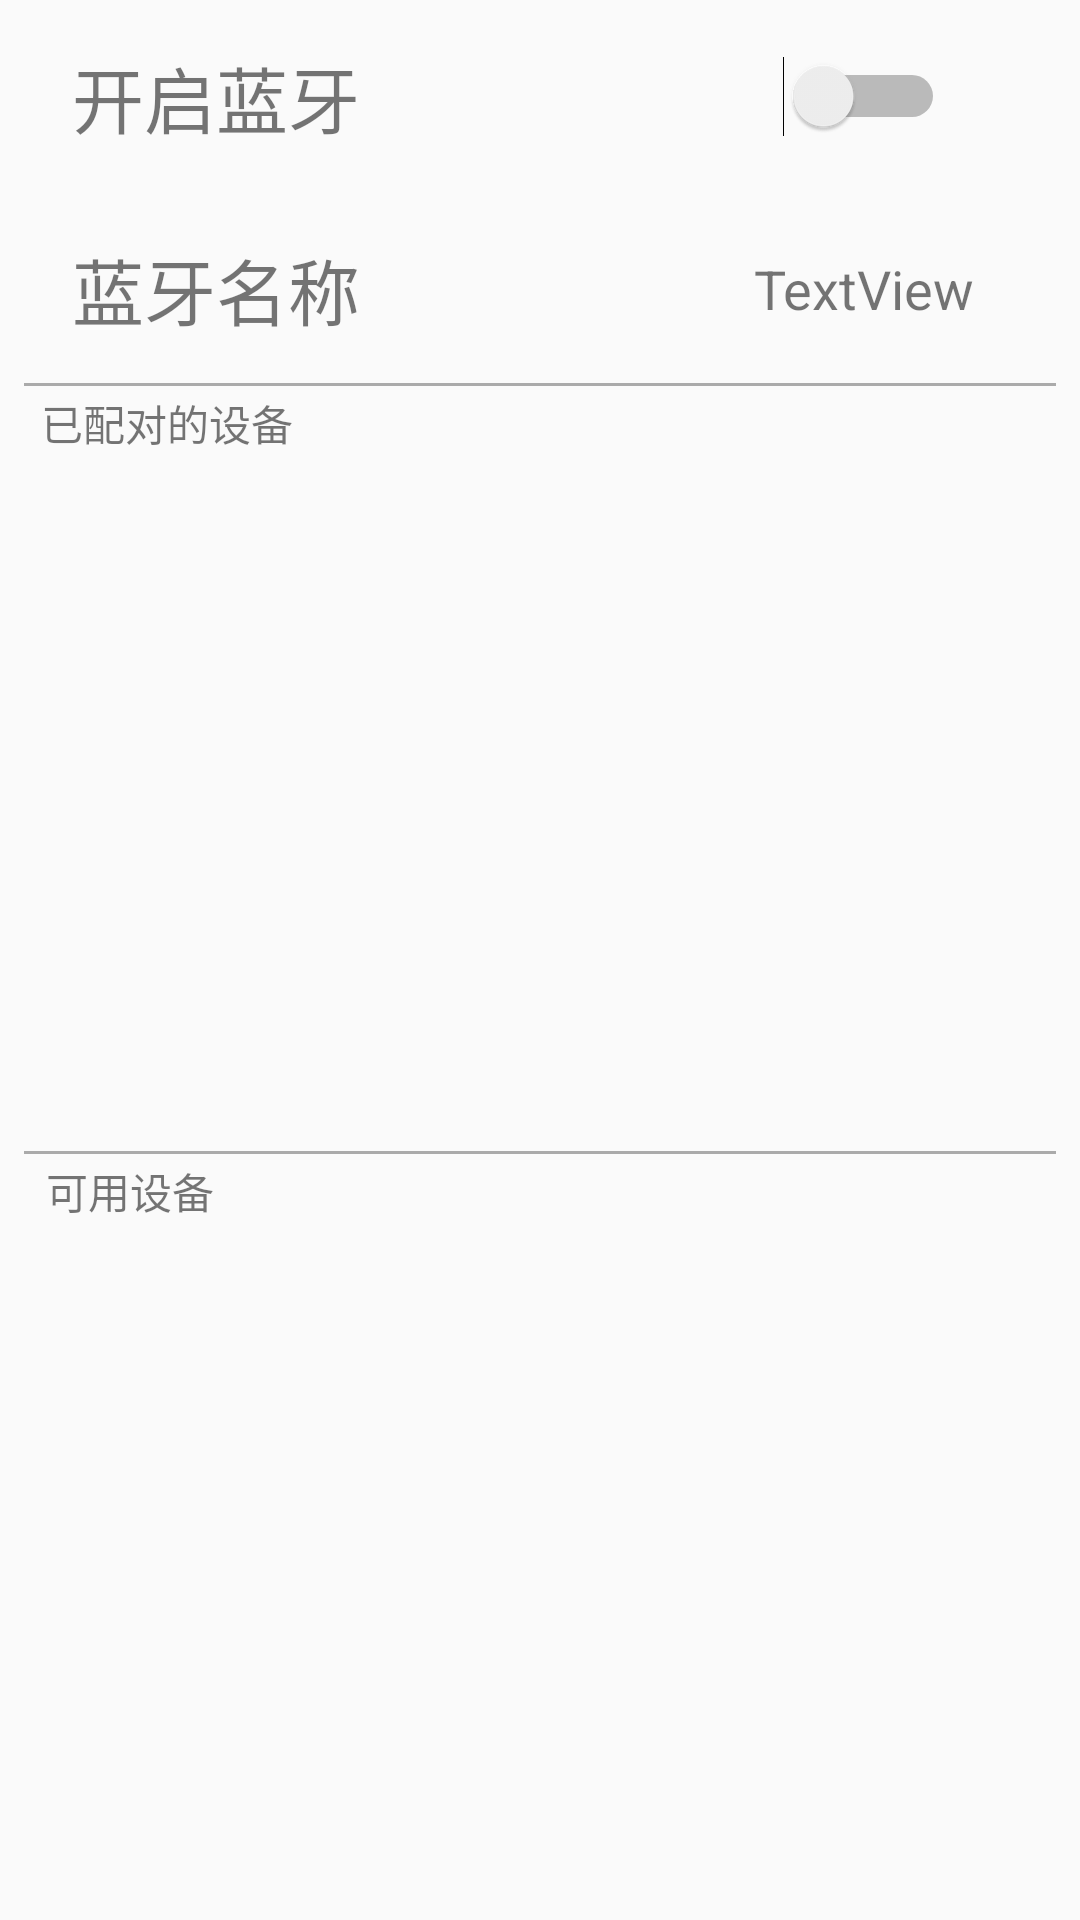

Write the Android layout XML for this screen, with the resource values it uses.
<!-- AndroidManifest.xml: application theme AppTheme -->
<!-- res/layout/fragment_blue_tooth.xml -->
<?xml version="1.0" encoding="utf-8"?>
<layout xmlns:android="http://schemas.android.com/apk/res/android"
    xmlns:app="http://schemas.android.com/apk/res-auto"
    xmlns:tools="http://schemas.android.com/tools">

    <data>

    </data>

    <androidx.constraintlayout.widget.ConstraintLayout
        android:layout_width="match_parent"
        android:layout_height="match_parent"
        tools:context=".ui.transmission.bluetooth.BlueToothFragment">


        <androidx.constraintlayout.widget.Guideline
            android:id="@+id/guideline2"
            android:layout_width="wrap_content"
            android:layout_height="wrap_content"
            android:orientation="horizontal"
            app:layout_constraintGuide_percent="0.2" />

        <androidx.constraintlayout.widget.Guideline
            android:id="@+id/guideline6"
            android:layout_width="wrap_content"
            android:layout_height="wrap_content"
            android:orientation="horizontal"
            app:layout_constraintGuide_percent="0.24" />

        <androidx.constraintlayout.widget.Guideline
            android:id="@+id/guideline3"
            android:layout_width="wrap_content"
            android:layout_height="wrap_content"
            android:orientation="horizontal"
            app:layout_constraintGuide_percent="0.6" />

        <androidx.constraintlayout.widget.Guideline
            android:id="@+id/guideline4"
            android:layout_width="wrap_content"
            android:layout_height="wrap_content"
            android:orientation="vertical"
            app:layout_constraintGuide_percent="0.6" />

        <androidx.constraintlayout.widget.Guideline
            android:id="@+id/guideline5"
            android:layout_width="wrap_content"
            android:layout_height="wrap_content"
            android:orientation="horizontal"
            app:layout_constraintGuide_percent="0.1" />

        <Switch
            android:id="@+id/device_status_switch"
            android:layout_width="wrap_content"
            android:layout_height="wrap_content"
            app:layout_constraintBottom_toTopOf="@+id/guideline5"
            app:layout_constraintEnd_toEndOf="parent"
            app:layout_constraintStart_toStartOf="@+id/guideline4"
            app:layout_constraintTop_toTopOf="parent" />

        <TextView
            android:id="@+id/textView3"
            android:layout_width="wrap_content"
            android:layout_height="wrap_content"
            android:text="@string/bluetooth_open"
            android:textSize="24sp"
            app:layout_constraintBottom_toTopOf="@+id/guideline5"
            app:layout_constraintEnd_toStartOf="@+id/guideline4"
            app:layout_constraintHorizontal_bias="0.2"
            app:layout_constraintStart_toStartOf="parent"
            app:layout_constraintTop_toTopOf="parent" />

        <TextView
            android:id="@+id/textView4"
            android:layout_width="wrap_content"
            android:layout_height="wrap_content"
            android:text="@string/bluetooth_name"
            android:textSize="24sp"
            app:layout_constraintBottom_toTopOf="@+id/guideline2"
            app:layout_constraintEnd_toStartOf="@+id/guideline4"
            app:layout_constraintHorizontal_bias="0.2"
            app:layout_constraintStart_toStartOf="parent"
            app:layout_constraintTop_toTopOf="@+id/guideline5" />

        <TextView
            android:id="@+id/my_devicename_tv"
            android:layout_width="wrap_content"
            android:layout_height="wrap_content"
            android:text="TextView"
            android:textSize="18sp"
            app:layout_constraintBottom_toTopOf="@+id/guideline2"
            app:layout_constraintEnd_toEndOf="parent"
            app:layout_constraintStart_toStartOf="@+id/guideline4"
            app:layout_constraintTop_toTopOf="@+id/guideline5"
            tools:text="小米手机" />

        <TextView
            android:id="@+id/textView6"
            android:layout_width="wrap_content"
            android:layout_height="wrap_content"
            android:text="@string/bonded_devices"
            app:layout_constraintBottom_toTopOf="@+id/guideline6"
            app:layout_constraintEnd_toEndOf="parent"
            app:layout_constraintHorizontal_bias="0.05"
            app:layout_constraintStart_toStartOf="parent"
            app:layout_constraintTop_toTopOf="@+id/guideline2"
            app:layout_constraintVertical_bias="0.5" />

        <View
            android:id="@+id/view"
            android:layout_width="0dp"
            android:layout_height="1dp"
            android:layout_marginStart="8dp"
            android:layout_marginEnd="8dp"
            android:background="@android:color/darker_gray"
            app:layout_constraintBottom_toTopOf="@+id/guideline2"
            app:layout_constraintEnd_toEndOf="parent"
            app:layout_constraintStart_toStartOf="parent"
            app:layout_constraintTop_toTopOf="@+id/guideline2" />

        <View
            android:id="@+id/view2"
            android:layout_width="0dp"
            android:layout_height="1dp"
            android:layout_marginStart="8dp"
            android:layout_marginEnd="8dp"
            android:background="@android:color/darker_gray"
            app:layout_constraintBottom_toTopOf="@+id/guideline3"
            app:layout_constraintEnd_toEndOf="parent"
            app:layout_constraintStart_toStartOf="parent"
            app:layout_constraintTop_toTopOf="@+id/guideline3" />

        <androidx.constraintlayout.widget.Guideline
            android:id="@+id/guideline7"
            android:layout_width="wrap_content"
            android:layout_height="wrap_content"
            android:orientation="horizontal"
            app:layout_constraintGuide_percent="0.64" />

        <TextView
            android:id="@+id/textView7"
            android:layout_width="wrap_content"
            android:layout_height="wrap_content"
            android:text="@string/enable_devices"
            app:layout_constraintBottom_toTopOf="@+id/guideline7"
            app:layout_constraintEnd_toEndOf="parent"
            app:layout_constraintHorizontal_bias="0.05"
            app:layout_constraintStart_toStartOf="parent"
            app:layout_constraintTop_toTopOf="@+id/guideline3" />

        <ListView
            android:id="@+id/bonded_devide_lv"
            android:layout_width="0dp"
            android:layout_height="0dp"
            app:layout_constraintBottom_toTopOf="@+id/guideline3"
            app:layout_constraintEnd_toEndOf="parent"
            app:layout_constraintStart_toStartOf="parent"
            app:layout_constraintTop_toTopOf="@+id/guideline6" />
    </androidx.constraintlayout.widget.ConstraintLayout>
</layout>
<!-- resources referenced by this layout -->
<resources>
  <string name="bluetooth_name">蓝牙名称</string>
  <string name="bluetooth_open">开启蓝牙</string>
  <string name="bonded_devices">已配对的设备</string>
  <string name="enable_devices">可用设备</string>
  <style name="AppTheme" parent="Theme.AppCompat.Light.DarkActionBar">
          
          <item name="colorPrimary">@color/colorPrimary</item>
          <item name="colorPrimaryDark">@color/colorPrimaryDark</item>
          <item name="colorAccent">@color/colorAccent</item>
      </style>
  <color name="colorPrimary">#4285F4</color>
  <color name="colorPrimaryDark">#3367D6</color>
  <color name="colorAccent">#FFC400</color>
</resources>
